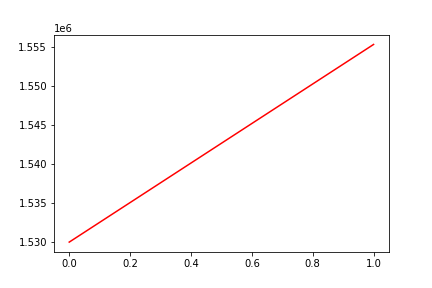

The file beside this chart, header and first rows:
, date, assets
0, 0, 1529978
1, 20160803, 1555286
